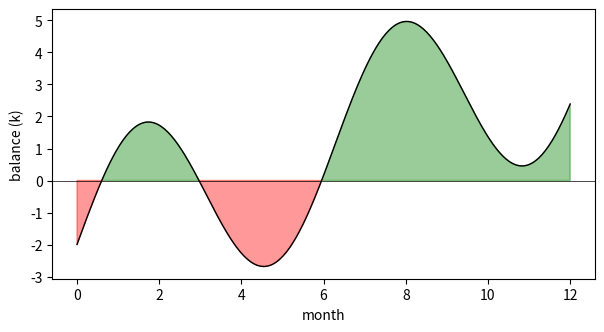

Source code (Python):
# Area chart of a balance crossing zero, filled green above and red below with interpolation.
import numpy as np
import matplotlib.pyplot as plt

x = np.linspace(0, 12, 300)
balance = 3 * np.sin(x) + 0.5 * x - 2
fig, ax = plt.subplots(figsize=(7, 3.5))
ax.plot(x, balance, color="k", lw=1)
ax.fill_between(x, balance, 0, where=balance >= 0, interpolate=True, color="green", alpha=0.4)
ax.fill_between(x, balance, 0, where=balance < 0, interpolate=True, color="red", alpha=0.4)
ax.axhline(0, color="k", lw=0.5)
ax.set_xlabel("month")
ax.set_ylabel("balance (k)")
print(round(float(np.trapezoid(np.clip(balance, 0, None), x)), 4))
fig.savefig("balance_area.png")
